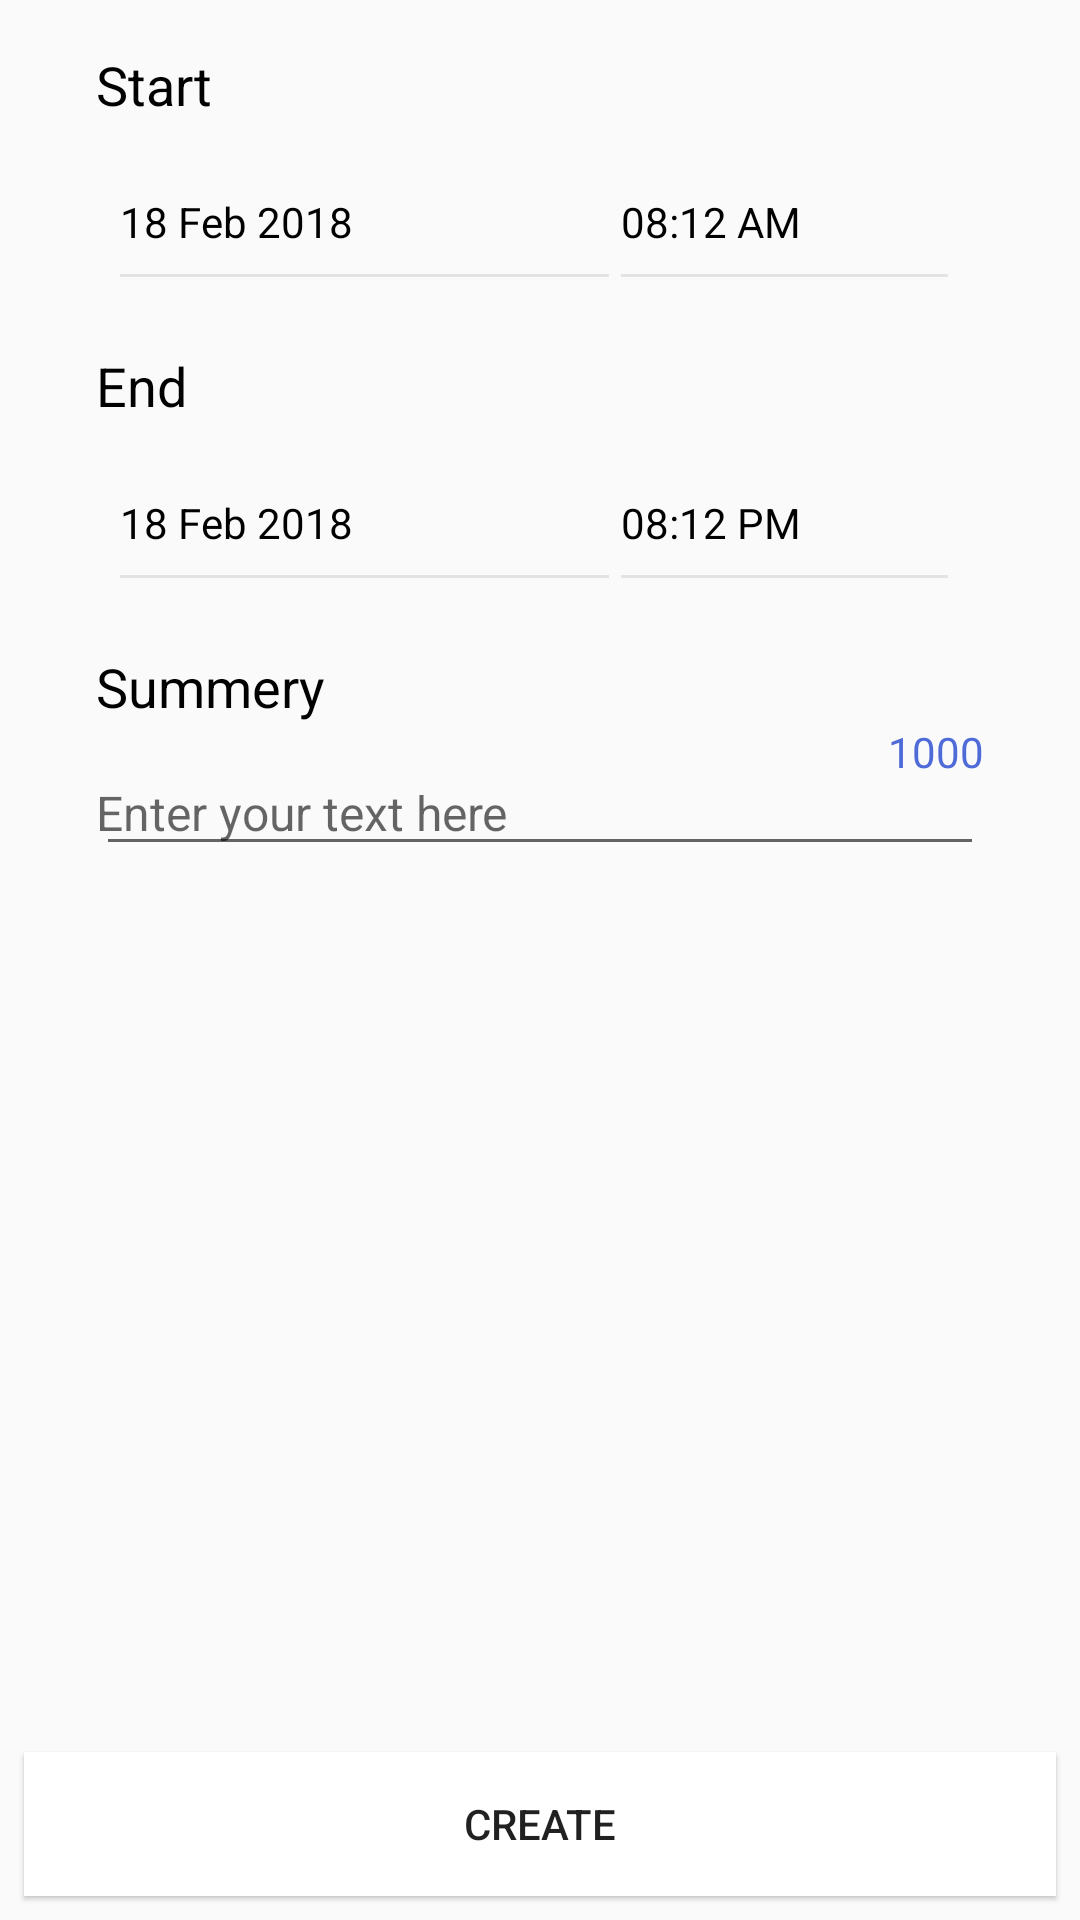

Layout XML and referenced resources for this Android screen:
<!-- AndroidManifest.xml: application theme AppTheme -->
<!-- res/layout/fragment_event_input.xml -->
<?xml version="1.0" encoding="utf-8"?>
<android.support.constraint.ConstraintLayout xmlns:android="http://schemas.android.com/apk/res/android"
    xmlns:tools="http://schemas.android.com/tools"
    android:layout_width="match_parent"
    android:layout_height="match_parent"
    xmlns:app="http://schemas.android.com/apk/res-auto"
    tools:context=".create.input.TextInputFragment"
    android:orientation="vertical"
    >

    <ScrollView
        android:layout_width="match_parent"
        android:layout_height="0dp"
        android:layout_alignParentStart="true"
        android:layout_alignParentTop="true"
        android:orientation="vertical"
        android:scrollbars="vertical"
        app:layout_constraintBottom_toTopOf="@+id/create_button"
        app:layout_constraintEnd_toEndOf="parent"
        app:layout_constraintStart_toStartOf="parent"
        app:layout_constraintTop_toTopOf="parent">

        <LinearLayout
            android:layout_width="match_parent"
            android:layout_height="match_parent"
            android:layout_marginLeft="@dimen/margin_medium"
            android:layout_marginRight="@dimen/margin_medium"
            android:orientation="vertical">


            <LinearLayout
                android:layout_width="match_parent"
                android:layout_height="wrap_content"
                android:layout_marginLeft="@dimen/margin_medium"
                android:layout_marginTop="@dimen/margin_medium"
                android:layout_marginRight="@dimen/margin_medium"
                android:orientation="vertical">

                <TextView
                    android:layout_width="match_parent"
                    android:layout_height="wrap_content"
                    android:padding="0dp"
                    android:text="Start"
                    android:textColor="@android:color/black"
                    android:textSize="18sp" />

                <LinearLayout
                    android:layout_width="match_parent"
                    android:layout_height="wrap_content"
                    android:layout_marginTop="@dimen/margin_small"
                    android:orientation="horizontal"
                    android:padding="8dp">

                    <LinearLayout
                        android:layout_width="0dp"
                        android:layout_height="wrap_content"
                        android:layout_marginEnd="@dimen/margin_extra_small"
                        android:layout_weight="6"
                        android:orientation="vertical"


                        >

                        <TextView
                            android:id="@+id/start_date"
                            android:layout_width="match_parent"
                            android:layout_height="wrap_content"
                            android:paddingTop="@dimen/margin_small"
                            android:paddingBottom="@dimen/margin_small"
                            android:text="18 Feb 2018"
                            android:textColor="@android:color/black" />

                        <View
                            android:layout_width="match_parent"
                            android:layout_height="1dp"
                            android:background="@color/grey_400" />

                    </LinearLayout>

                    <LinearLayout
                        android:layout_width="0dp"
                        android:layout_height="wrap_content"
                        android:layout_marginEnd="@dimen/margin_extra_small"
                        android:layout_weight="4"
                        android:orientation="vertical"

                        >

                        <TextView
                            android:id="@+id/start_time"
                            android:layout_width="match_parent"
                            android:layout_height="wrap_content"
                            android:paddingTop="@dimen/margin_small"
                            android:paddingBottom="@dimen/margin_small"
                            android:text="08:12 AM"
                            android:textColor="@android:color/black" />

                        <View
                            android:layout_width="match_parent"
                            android:layout_height="1dp"
                            android:background="@color/grey_400" />

                    </LinearLayout>





                </LinearLayout>
            </LinearLayout>

            <LinearLayout
                android:layout_width="match_parent"
                android:layout_height="wrap_content"
                android:layout_marginLeft="@dimen/margin_medium"
                android:layout_marginTop="@dimen/margin_medium"
                android:layout_marginRight="@dimen/margin_medium"
                android:orientation="vertical">

                <TextView
                    android:layout_width="match_parent"
                    android:layout_height="wrap_content"
                    android:padding="0dp"
                    android:text="End"
                    android:textColor="@android:color/black"
                    android:textSize="18sp" />

                <LinearLayout
                    android:layout_width="match_parent"
                    android:layout_height="wrap_content"
                    android:layout_marginTop="@dimen/margin_small"
                    android:orientation="horizontal"
                    android:padding="8dp">

                    <LinearLayout
                        android:layout_width="0dp"
                        android:layout_height="wrap_content"
                        android:layout_marginEnd="@dimen/margin_extra_small"
                        android:layout_weight="6"
                        android:orientation="vertical"


                        >

                        <TextView
                            android:id="@+id/end_date"
                            android:layout_width="match_parent"
                            android:layout_height="wrap_content"
                            android:paddingTop="@dimen/margin_small"
                            android:paddingBottom="@dimen/margin_small"
                            android:text="18 Feb 2018"
                            android:textColor="@android:color/black" />

                        <View
                            android:layout_width="match_parent"
                            android:layout_height="1dp"
                            android:background="@color/grey_400" />

                    </LinearLayout>

                    <LinearLayout
                        android:layout_width="0dp"
                        android:layout_height="wrap_content"
                        android:layout_marginEnd="@dimen/margin_extra_small"
                        android:layout_weight="4"
                        android:orientation="vertical"

                        >

                        <TextView
                            android:id="@+id/end_time"
                            android:layout_width="match_parent"
                            android:layout_height="wrap_content"
                            android:paddingTop="@dimen/margin_small"
                            android:paddingBottom="@dimen/margin_small"
                            android:text="08:12 PM"
                            android:textColor="@android:color/black" />

                        <View
                            android:layout_width="match_parent"
                            android:layout_height="1dp"
                            android:background="@color/grey_400" />

                    </LinearLayout>





                </LinearLayout>
            </LinearLayout>

            <LinearLayout
                android:layout_width="match_parent"
                android:layout_height="wrap_content"
                android:layout_marginLeft="@dimen/margin_medium"
                android:layout_marginTop="@dimen/margin_medium"
                android:layout_marginRight="@dimen/margin_medium">

                <TextView
                    android:layout_width="match_parent"
                    android:layout_height="wrap_content"
                    android:padding="0dp"
                    android:text="Summery"
                    android:textColor="@android:color/black"
                    android:textSize="18dp" />
            </LinearLayout>

            <LinearLayout
                android:layout_width="match_parent"
                android:layout_height="wrap_content"
                android:layout_marginLeft="@dimen/margin_medium"
                android:layout_marginRight="@dimen/margin_medium"
                android:layout_marginBottom="@dimen/margin_medium"
                android:orientation="vertical">

                <TextView
                    android:layout_width="match_parent"
                    android:layout_height="wrap_content"
                    android:gravity="end"
                    android:padding="0dp"
                    android:text="1000"
                    android:textColor="@color/colorPrimary"
                    android:textSize="14sp" />


                <EditText
                    android:id="@+id/text_input"
                    android:layout_width="match_parent"
                    android:layout_height="wrap_content"
                    android:layout_marginBottom="@dimen/margin_medium"
                    android:ems="10"
                    android:gravity="start"
                    android:hint="Enter your text here"
                    android:paddingLeft="0dp"
                    android:paddingTop="0dp"
                    android:paddingRight="0dp"
                    android:textSize="16sp" />


            </LinearLayout>

        </LinearLayout>

    </ScrollView>

    <Button
        android:id="@+id/create_button"
        android:layout_width="0dp"
        android:layout_height="wrap_content"
        android:layout_marginStart="@dimen/margin_small"
        android:layout_marginEnd="@dimen/margin_small"
        android:layout_marginBottom="@dimen/margin_small"
        android:background="@color/white"
        android:stateListAnimator="@animator/button_animation"
        android:text="Create"
        app:layout_constraintBottom_toBottomOf="parent"
        app:layout_constraintEnd_toEndOf="parent"
        app:layout_constraintStart_toStartOf="parent" />
</android.support.constraint.ConstraintLayout>
<!-- resources referenced by this layout -->
<resources>
  <color name="colorPrimary">#4E6BD7</color>
  <color name="grey_400">#61bdbdbd</color>
  <color name="white">#fff</color>
  <dimen name="margin_extra_small">4dp</dimen>
  <dimen name="margin_medium">16dp</dimen>
  <dimen name="margin_small">8dp</dimen>
  <style name="AppTheme" parent="Theme.AppCompat.Light.NoActionBar">
          
          <item name="colorPrimary">@color/colorPrimary</item>
          <item name="colorPrimaryDark">@color/colorPrimaryDark</item>
          <item name="colorAccent">@color/colorAccent</item>
      </style>
  <color name="colorPrimaryDark">#000000</color>
  <color name="colorAccent">#000</color>
</resources>
